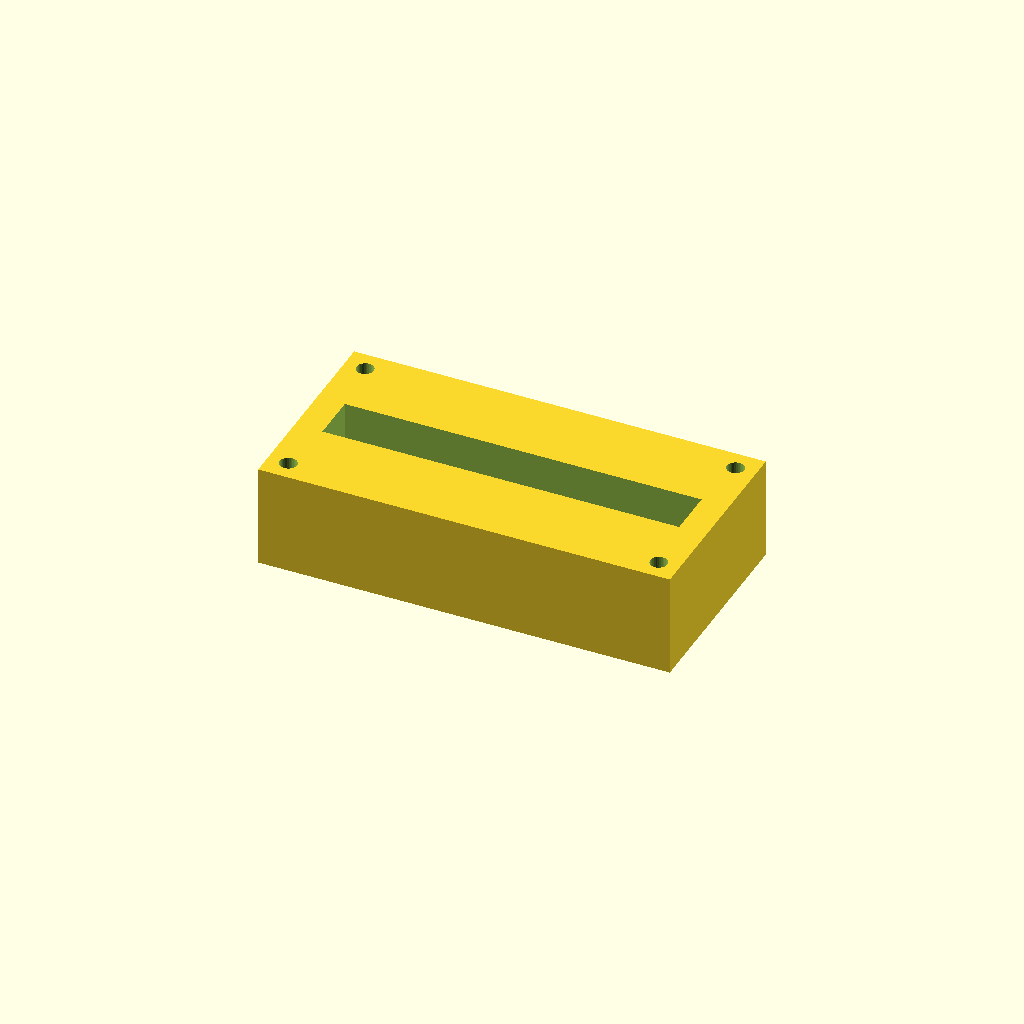
Cell 1: rendered with the file's own defaults.
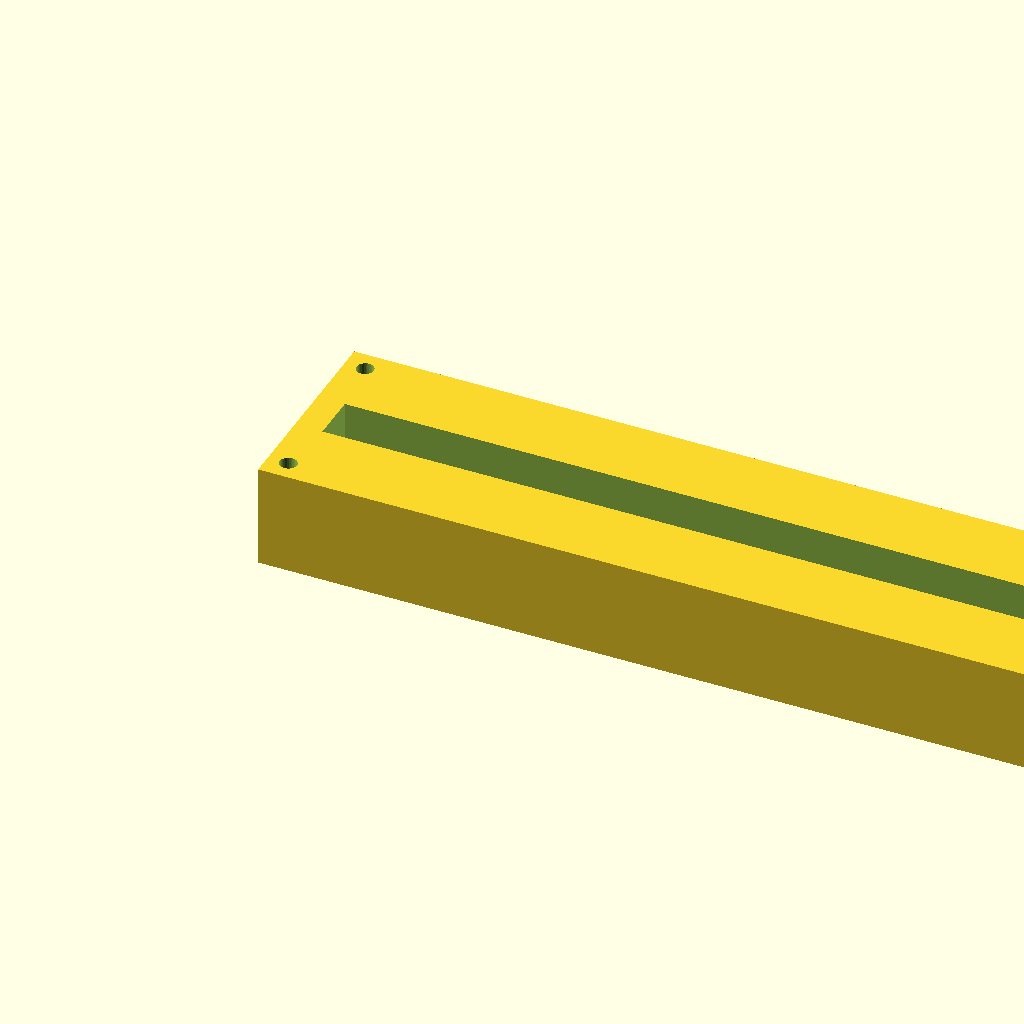
Cell 2: block_l = 240 (everything else at default).
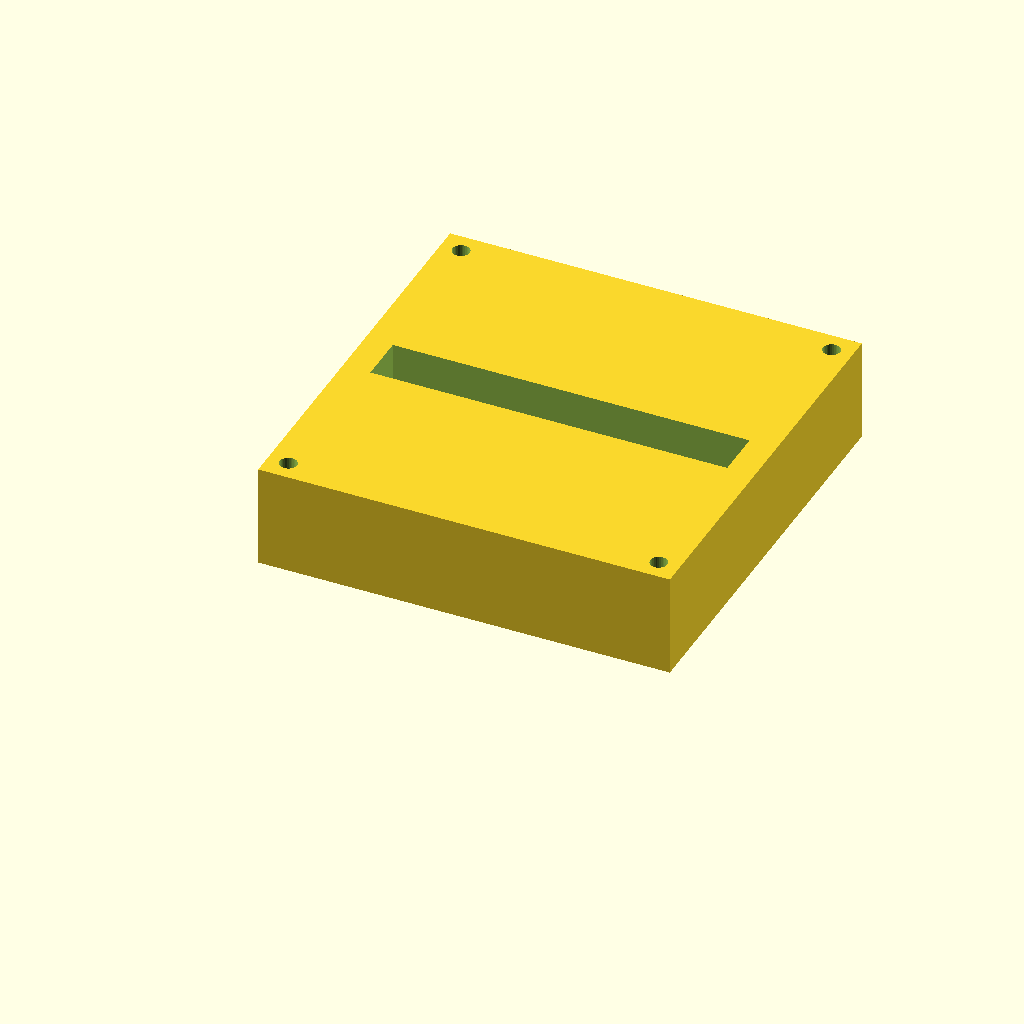
Cell 3 — block_w set to 120, the other parameters unchanged.
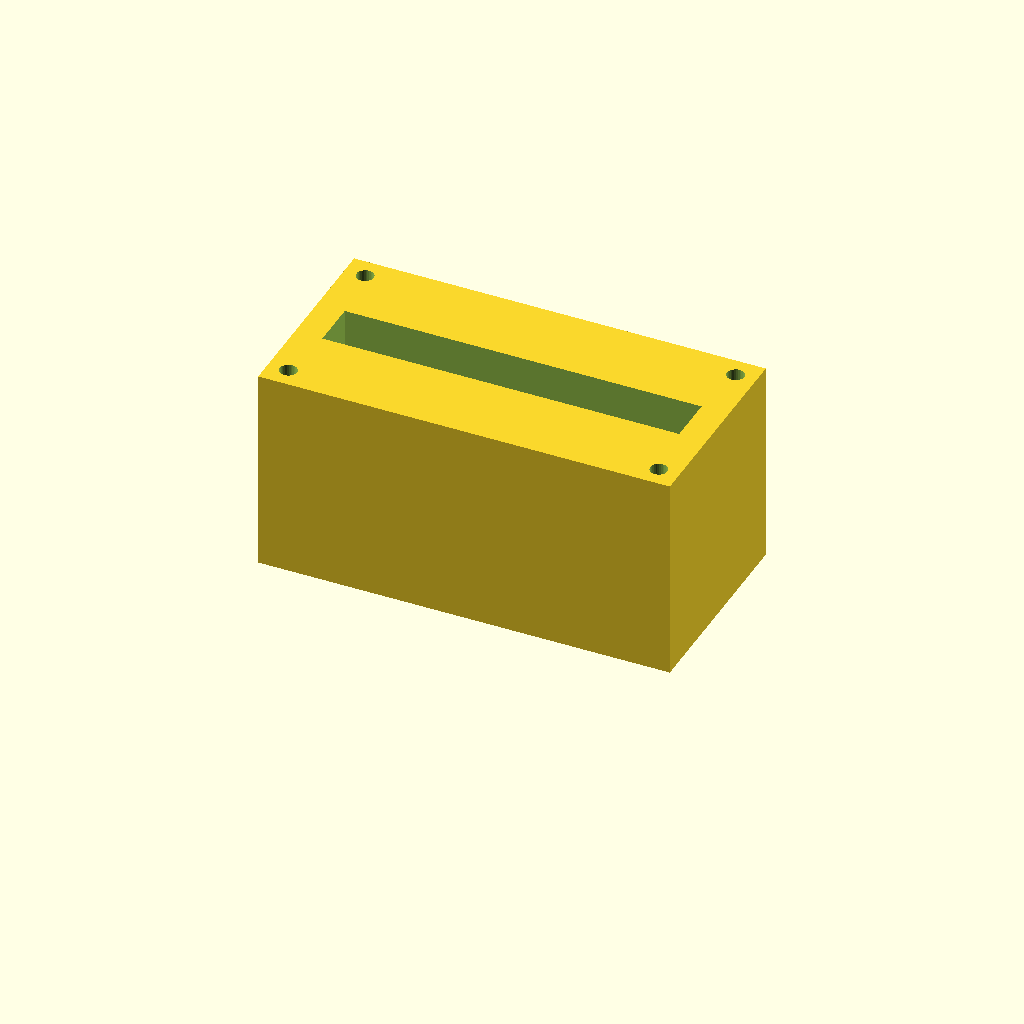
Cell 4: the same model with block_h = 60.
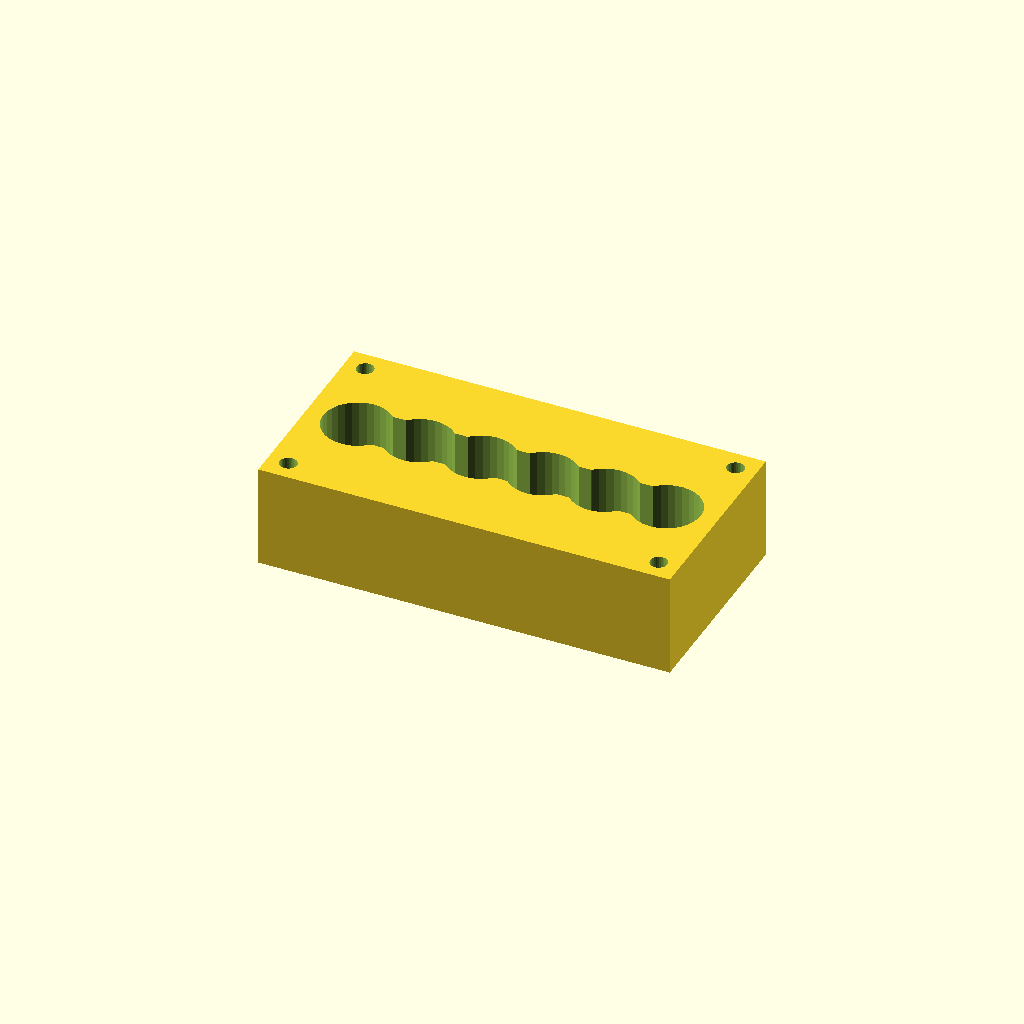
Cell 5: port_d = 20 (everything else at default).
All cells are drawn from one camera (rotation 55°, 0°, 25°, orthographic, colour scheme Cornfield), so only the parameter changes between them.
OpenSCAD source file optional_data/data/solid2/manifoldblock/part_0228.scad:
$fn = 32;

// ----------------------------------------------------------------------
// Manifold block: gallery_top manifold
// ----------------------------------------------------------------------

// --- parameters (mm) ---
block_l = 120;            // block length, X
block_w = 60;             // block width, Y
block_h = 30;             // block height, Z
port_d = 10;              // port bore diameter
port_pitch = 18;          // port pitch along X
gallery_d = 14;           // top gallery width, Y
gallery_depth = 14;       // gallery pocket depth
wall_p = 8;               // gallery end wall thickness, X
mnt_d = 5;                // mounting hole diameter
mnt_in = 6;               // mounting hole inset from the edges
fit_tol = 0.1;            // tolerance for press fits, mm
free_tol = 0.3;           // tolerance for clearance fits, mm

n_ports = 6;  // ports in the row
port_x0 = (block_l - (n_ports - 1) * port_pitch) / 2;  // first port X

difference() {
  cube([block_l, block_w, block_h]);
  for (i = [0 : n_ports - 1])
    translate([port_x0 + i * port_pitch, block_w / 2, -1])
      cylinder(h = block_h + 2, d = port_d);
  translate([wall_p, block_w / 2 - gallery_d / 2, block_h - gallery_depth])
    cube([block_l - 2 * wall_p, gallery_d, gallery_depth + 1]);
  for (cx = [mnt_in, block_l - mnt_in])
    for (cy = [mnt_in, block_w - mnt_in])
      translate([cx, cy, -1]) cylinder(h = block_h + 2, d = mnt_d);
}
Parameter table extracted from the source (name, type, default, range or options):
block_l: number, default 120
block_w: number, default 60
block_h: number, default 30
port_d: number, default 10
port_pitch: number, default 18
gallery_d: number, default 14
gallery_depth: number, default 14
wall_p: number, default 8
mnt_d: number, default 5
mnt_in: number, default 6
fit_tol: number, default 0.1
free_tol: number, default 0.3
n_ports: number, default 6
